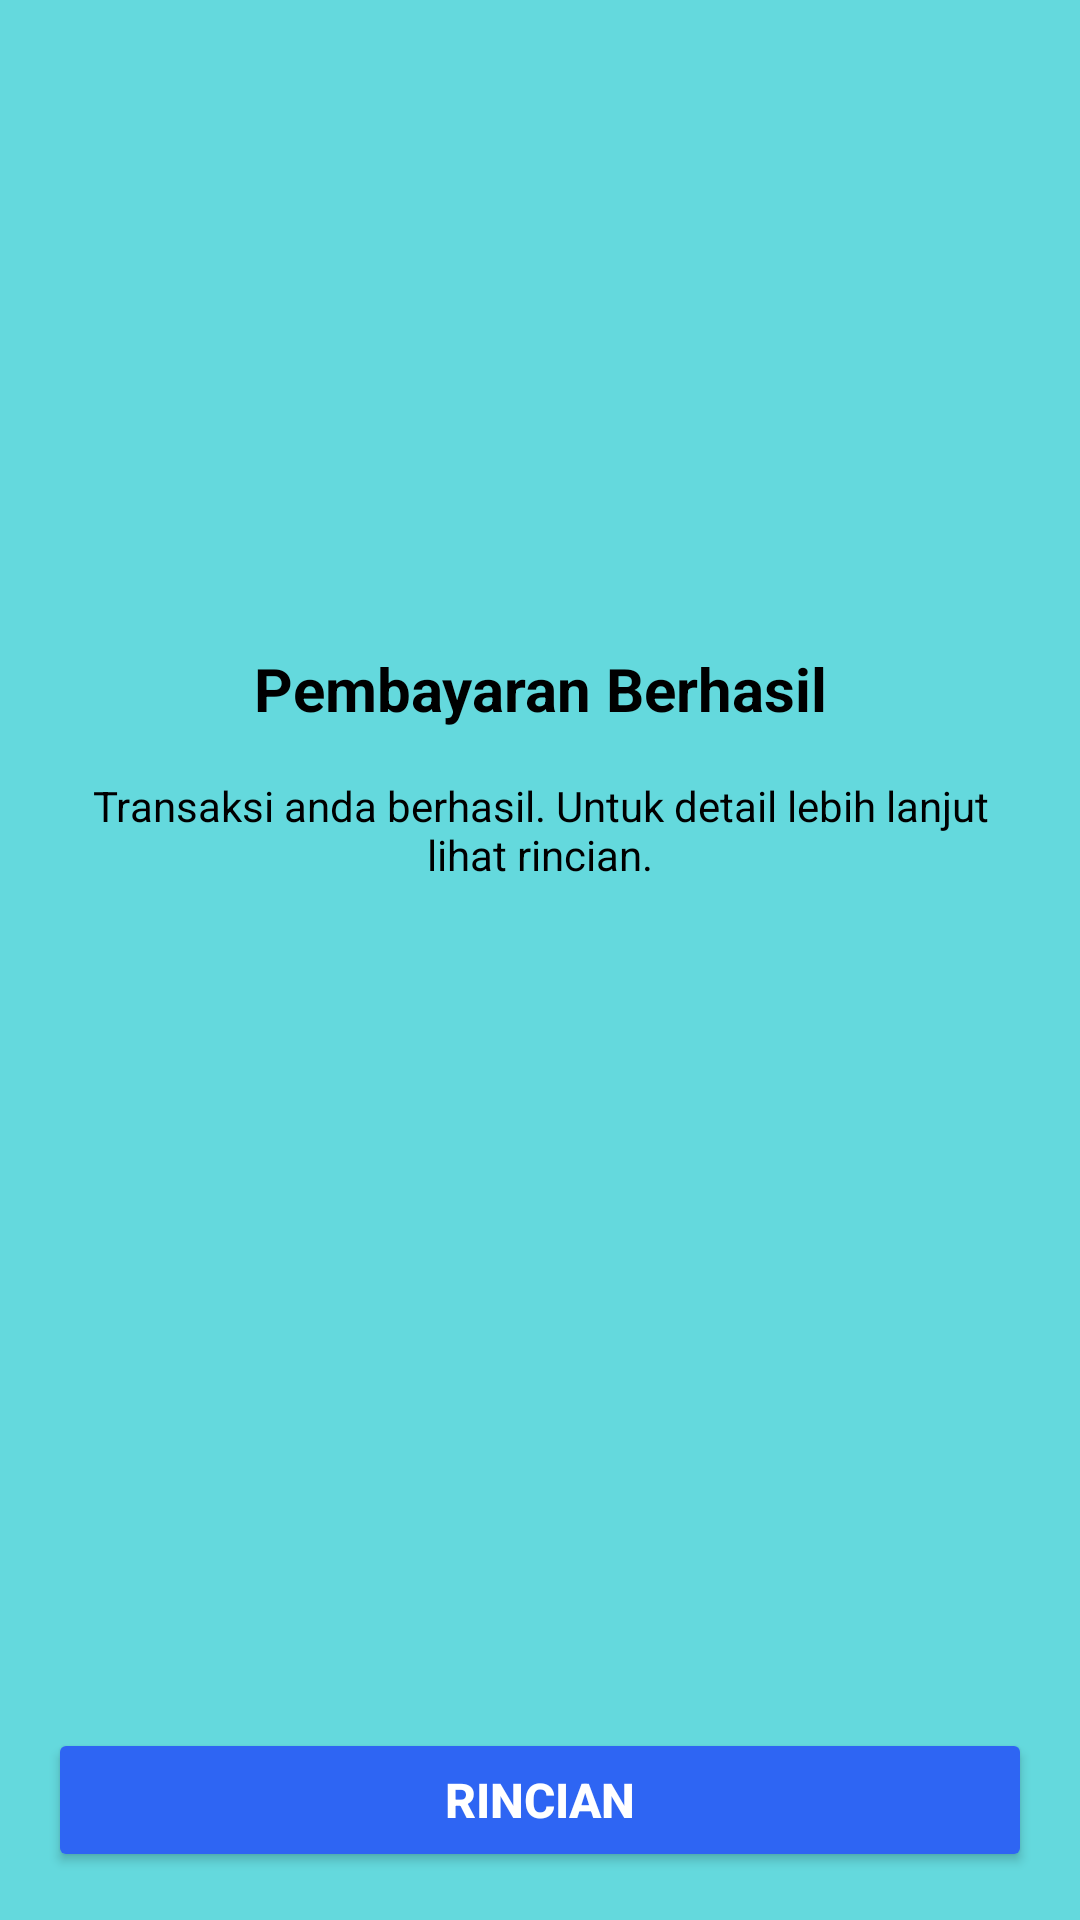

This screen was rendered from an Android layout file. Write that file and the resources it references.
<!-- AndroidManifest.xml: application theme Theme.Mandoor -->
<!-- res/layout/activity_pembayaran_berhasil.xml -->
<?xml version="1.0" encoding="utf-8"?>
<androidx.constraintlayout.widget.ConstraintLayout xmlns:android="http://schemas.android.com/apk/res/android"
    xmlns:app="http://schemas.android.com/apk/res-auto"
    android:layout_width="match_parent"
    android:layout_height="match_parent"
    android:background="@color/primary_background"
    android:padding="16dp">

    
    <ImageView
        android:id="@+id/iv_payment_success"
        android:layout_width="120dp"
        android:layout_height="120dp"
        android:layout_marginTop="64dp"
        android:src="@drawable/payment"
        app:layout_constraintEnd_toEndOf="parent"
        app:layout_constraintStart_toStartOf="parent"
        app:layout_constraintTop_toTopOf="parent" />

    
    <TextView
        android:id="@+id/tv_payment_success_title"
        android:layout_width="wrap_content"
        android:layout_height="wrap_content"
        android:layout_marginTop="16dp"
        android:text="@string/payment_successful"
        android:textColor="@color/black"
        android:textSize="20sp"
        android:textStyle="bold"
        app:layout_constraintEnd_toEndOf="parent"
        app:layout_constraintStart_toStartOf="parent"
        app:layout_constraintTop_toBottomOf="@id/iv_payment_success" />

    
    <TextView
        android:id="@+id/tv_payment_success_message"
        android:layout_width="0dp"
        android:layout_height="wrap_content"
        android:layout_marginTop="16dp"
        android:gravity="center"
        android:text="@string/payment_success_message"
        android:textColor="@color/black"
        android:textSize="14sp"
        app:layout_constraintEnd_toEndOf="parent"
        app:layout_constraintStart_toStartOf="parent"
        app:layout_constraintTop_toBottomOf="@id/tv_payment_success_title" />

    
    <Button
        android:id="@+id/btn_payment_details"
        android:layout_width="0dp"
        android:layout_height="wrap_content"
        android:text="@string/payment_details"
        android:backgroundTint="@color/blue"
        android:textColor="@android:color/white"
        android:textStyle="bold"
        android:textSize="16sp"
        app:layout_constraintBottom_toBottomOf="parent"
        app:layout_constraintStart_toStartOf="parent"
        app:layout_constraintEnd_toEndOf="parent" />
</androidx.constraintlayout.widget.ConstraintLayout>
<!-- resources referenced by this layout -->
<resources>
  <color name="black">#FF000000</color>
  <color name="blue">#2E65F3</color>
  <color name="primary_background">#64D9DD</color>
  <string name="payment_details">Rincian</string>
  <string name="payment_success_message">Transaksi anda berhasil. Untuk detail lebih lanjut lihat rincian.</string>
  <string name="payment_successful">Pembayaran Berhasil</string>
  <style name="Theme.Mandoor" parent="Theme.MaterialComponents.DayNight.NoActionBar">
          
          <item name="colorPrimary">@color/purple_500</item>
          <item name="colorPrimaryVariant">@color/purple_700</item>
          <item name="colorOnPrimary">@color/white</item>
          
          <item name="colorSecondary">@color/teal_200</item>
          <item name="colorSecondaryVariant">@color/teal_700</item>
          <item name="colorOnSecondary">@color/black</item>
          
          <item name="android:statusBarColor">?attr/colorPrimaryVariant</item>
          
      </style>
  <color name="purple_500">#FF6200EE</color>
  <color name="purple_700">#FF3700B3</color>
  <color name="white">#FFFFFFFF</color>
  <color name="teal_200">#FF03DAC5</color>
  <color name="teal_700">#FF018786</color>
</resources>
